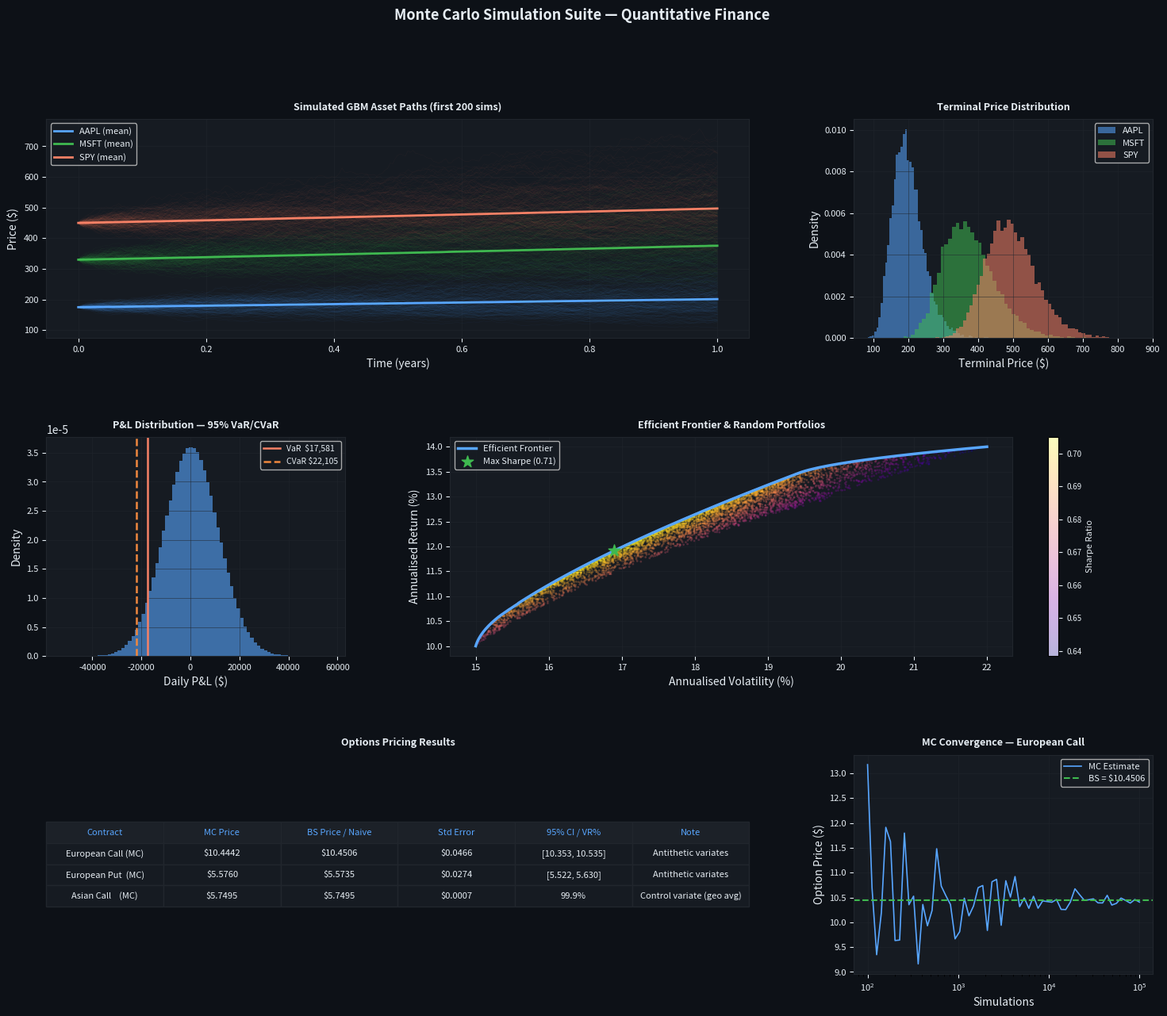

Recreate this plot in Python.
"""
Monte Carlo Simulation Suite — Quantitative Finance
====================================================
Demonstrates: GBM asset pricing, options pricing (European & Asian),
VaR/CVaR estimation, portfolio optimization, and variance reduction
techniques (antithetic variates, control variates).
"""

import numpy as np
import matplotlib.pyplot as plt
import matplotlib.gridspec as gridspec
from scipy.stats import norm
from scipy.optimize import minimize
from dataclasses import dataclass
from typing import Optional
import warnings

warnings.filterwarnings("ignore")
np.random.seed(42)


# ─────────────────────────────────────────────────────────────
# 1. GEOMETRIC BROWNIAN MOTION — Multi-Asset Path Simulator
# ─────────────────────────────────────────────────────────────

@dataclass
class MarketParams:
    S0: np.ndarray          # Initial prices
    mu: np.ndarray          # Drift vector (annual)
    sigma: np.ndarray       # Volatility vector (annual)
    corr: np.ndarray        # Correlation matrix
    T: float                # Time horizon (years)
    n_steps: int            # Time steps
    n_sims: int             # Number of simulations

    @property
    def dt(self) -> float:
        return self.T / self.n_steps

    @property
    def cov(self) -> np.ndarray:
        """Covariance matrix from correlation and vols."""
        vol_outer = np.outer(self.sigma, self.sigma)
        return self.corr * vol_outer


def simulate_gbm(params: MarketParams) -> np.ndarray:
    """
    Simulate correlated GBM paths via Cholesky decomposition.

    Returns
    -------
    paths : ndarray, shape (n_assets, n_sims, n_steps + 1)
    """
    n = len(params.S0)
    L = np.linalg.cholesky(params.corr)          # Cholesky factor

    paths = np.zeros((n, params.n_sims, params.n_steps + 1))
    paths[:, :, 0] = params.S0[:, None]

    dt = params.dt
    for t in range(1, params.n_steps + 1):
        Z = np.random.standard_normal((n, params.n_sims))
        Z_corr = L @ Z                            # Introduce correlation
        drift = (params.mu - 0.5 * params.sigma ** 2)[:, None] * dt
        diffusion = params.sigma[:, None] * np.sqrt(dt) * Z_corr
        paths[:, :, t] = paths[:, :, t - 1] * np.exp(drift + diffusion)

    return paths


# ─────────────────────────────────────────────────────────────
# 2. OPTIONS PRICING — European & Asian with Variance Reduction
# ─────────────────────────────────────────────────────────────

@dataclass
class OptionParams:
    S0: float
    K: float                # Strike
    r: float                # Risk-free rate
    sigma: float            # Volatility
    T: float                # Maturity (years)
    n_steps: int = 252
    n_sims: int = 100_000


def black_scholes(opt: OptionParams, call: bool = True) -> float:
    """Closed-form Black-Scholes price for benchmarking."""
    d1 = (np.log(opt.S0 / opt.K) + (opt.r + 0.5 * opt.sigma ** 2) * opt.T) / (
        opt.sigma * np.sqrt(opt.T)
    )
    d2 = d1 - opt.sigma * np.sqrt(opt.T)
    if call:
        return opt.S0 * norm.cdf(d1) - opt.K * np.exp(-opt.r * opt.T) * norm.cdf(d2)
    return opt.K * np.exp(-opt.r * opt.T) * norm.cdf(-d2) - opt.S0 * norm.cdf(-d1)


def price_european_mc(
    opt: OptionParams,
    call: bool = True,
    antithetic: bool = True,
) -> dict:
    """
    European option pricing via MC with antithetic variates.
    Variance reduction: antithetic variates halve the standard error.
    """
    Z = np.random.standard_normal(opt.n_sims // 2)
    if antithetic:
        Z = np.concatenate([Z, -Z])

    ST = opt.S0 * np.exp(
        (opt.r - 0.5 * opt.sigma ** 2) * opt.T
        + opt.sigma * np.sqrt(opt.T) * Z
    )
    payoff = np.maximum(ST - opt.K, 0) if call else np.maximum(opt.K - ST, 0)
    price = np.exp(-opt.r * opt.T) * payoff

    return {
        "price": price.mean(),
        "std_error": price.std() / np.sqrt(opt.n_sims),
        "ci_95": (
            price.mean() - 1.96 * price.std() / np.sqrt(opt.n_sims),
            price.mean() + 1.96 * price.std() / np.sqrt(opt.n_sims),
        ),
    }


def price_asian_mc(opt: OptionParams, call: bool = True) -> dict:
    """
    Arithmetic-average Asian option pricing (path-dependent).
    Uses geometric Asian as control variate for variance reduction.
    """
    dt = opt.T / opt.n_steps
    Z = np.random.standard_normal((opt.n_sims, opt.n_steps))

    # Simulate paths
    log_S = np.log(opt.S0) + np.cumsum(
        (opt.r - 0.5 * opt.sigma ** 2) * dt
        + opt.sigma * np.sqrt(dt) * Z,
        axis=1,
    )
    S = np.exp(log_S)                             # (n_sims, n_steps)

    arith_avg = S.mean(axis=1)
    geo_avg   = np.exp(log_S.mean(axis=1))        # geometric average

    # Arithmetic payoff (target)
    arith_payoff = np.exp(-opt.r * opt.T) * np.maximum(
        arith_avg - opt.K if call else opt.K - arith_avg, 0
    )

    # Geometric payoff (control — has closed form)
    geo_payoff = np.exp(-opt.r * opt.T) * np.maximum(
        geo_avg - opt.K if call else opt.K - geo_avg, 0
    )

    # Control variate correction (OLS beta)
    geo_mean = geo_payoff.mean()
    beta = np.cov(arith_payoff, geo_payoff)[0, 1] / np.var(geo_payoff)
    cv_price = arith_payoff - beta * (geo_payoff - geo_mean)

    return {
        "price": cv_price.mean(),
        "std_error": cv_price.std() / np.sqrt(opt.n_sims),
        "naive_price": arith_payoff.mean(),
        "variance_reduction_pct": (
            1 - cv_price.var() / arith_payoff.var()
        ) * 100,
    }


# ─────────────────────────────────────────────────────────────
# 3. VALUE-AT-RISK & CONDITIONAL VALUE-AT-RISK (CVaR)
# ─────────────────────────────────────────────────────────────

def compute_risk_metrics(
    returns: np.ndarray,
    confidence: float = 0.95,
    horizon: int = 1,
    portfolio_value: float = 1_000_000,
) -> dict:
    """
    Historical and parametric VaR / CVaR.

    Parameters
    ----------
    returns : 1-D array of daily log-returns (simulated or historical)
    """
    # Scale to horizon
    scaled = returns * np.sqrt(horizon)

    # Historical VaR (non-parametric)
    hist_var = -np.percentile(scaled, (1 - confidence) * 100) * portfolio_value

    # Historical CVaR (Expected Shortfall)
    cutoff = np.percentile(scaled, (1 - confidence) * 100)
    hist_cvar = -scaled[scaled <= cutoff].mean() * portfolio_value

    # Parametric VaR (Gaussian assumption)
    mu_r, sigma_r = scaled.mean(), scaled.std()
    param_var = -(mu_r + norm.ppf(1 - confidence) * sigma_r) * portfolio_value

    return {
        "hist_var": hist_var,
        "hist_cvar": hist_cvar,
        "param_var": param_var,
        "confidence": confidence,
        "horizon_days": horizon,
        "portfolio_value": portfolio_value,
    }


# ─────────────────────────────────────────────────────────────
# 4. PORTFOLIO OPTIMIZATION — Mean-Variance (Markowitz)
# ─────────────────────────────────────────────────────────────

def optimize_portfolio(
    mu: np.ndarray,
    cov: np.ndarray,
    n_frontier: int = 200,
    n_random: int = 5_000,
) -> dict:
    """
    Compute efficient frontier via sequential quadratic programming.
    Also samples random portfolios for scatter comparison.
    """
    n = len(mu)

    def portfolio_stats(w):
        ret = w @ mu
        vol = np.sqrt(w @ cov @ w)
        sharpe = ret / vol
        return ret, vol, sharpe

    # Random portfolios
    rand_w = np.random.dirichlet(np.ones(n), n_random)
    rand_stats = np.array([portfolio_stats(w) for w in rand_w])

    # Efficient frontier
    target_rets = np.linspace(mu.min(), mu.max(), n_frontier)
    frontier = []

    for target in target_rets:
        result = minimize(
            lambda w: w @ cov @ w,                          # Minimize variance
            x0=np.ones(n) / n,
            method="SLSQP",
            bounds=[(0, 1)] * n,
            constraints=[
                {"type": "eq", "fun": lambda w: w.sum() - 1},
                {"type": "eq", "fun": lambda w: w @ mu - target},
            ],
        )
        if result.success:
            r, v, s = portfolio_stats(result.x)
            frontier.append({"return": r, "vol": v, "sharpe": s, "weights": result.x})

    # Max Sharpe portfolio
    result_ms = minimize(
        lambda w: -(w @ mu) / np.sqrt(w @ cov @ w),
        x0=np.ones(n) / n,
        method="SLSQP",
        bounds=[(0, 1)] * n,
        constraints=[{"type": "eq", "fun": lambda w: w.sum() - 1}],
    )
    ms_w = result_ms.x
    ms_ret, ms_vol, ms_sharpe = portfolio_stats(ms_w)

    return {
        "frontier": frontier,
        "random_portfolios": rand_stats,
        "max_sharpe": {
            "weights": ms_w,
            "return": ms_ret,
            "vol": ms_vol,
            "sharpe": ms_sharpe,
        },
    }


# ─────────────────────────────────────────────────────────────
# 5. VISUALIZATION
# ─────────────────────────────────────────────────────────────

def plot_results(
    paths: np.ndarray,
    returns: np.ndarray,
    risk: dict,
    port: dict,
    option_results: dict,
    asset_names: list[str],
) -> None:

    fig = plt.figure(figsize=(18, 14))
    fig.patch.set_facecolor("#0d1117")
    gs = gridspec.GridSpec(3, 3, figure=fig, hspace=0.45, wspace=0.35)

    ACCENT   = "#58a6ff"
    ACCENT2  = "#3fb950"
    ACCENT3  = "#f78166"
    TEXT     = "#e6edf3"
    GRID     = "#21262d"
    BG       = "#161b22"

    def styled_ax(ax, title: str):
        ax.set_facecolor(BG)
        ax.tick_params(colors=TEXT, labelsize=8)
        ax.set_title(title, color=TEXT, fontsize=9, fontweight="bold", pad=8)
        for spine in ax.spines.values():
            spine.set_edgecolor(GRID)
        ax.yaxis.label.set_color(TEXT)
        ax.xaxis.label.set_color(TEXT)
        ax.grid(color=GRID, linewidth=0.5, alpha=0.7)

    # ── 1. GBM Paths ──────────────────────────────────────────
    ax1 = fig.add_subplot(gs[0, :2])
    styled_ax(ax1, "Simulated GBM Asset Paths (first 200 sims)")
    colors = [ACCENT, ACCENT2, ACCENT3]
    t_axis = np.linspace(0, 1, paths.shape[2])
    for i, (name, color) in enumerate(zip(asset_names, colors)):
        ax1.plot(t_axis, paths[i, :200, :].T, alpha=0.04, color=color, linewidth=0.5)
        ax1.plot(t_axis, paths[i, :, :].mean(axis=0), color=color,
                 linewidth=2, label=f"{name} (mean)")
    ax1.set_xlabel("Time (years)")
    ax1.set_ylabel("Price ($)")
    ax1.legend(fontsize=8, facecolor=BG, labelcolor=TEXT, framealpha=0.8)

    # ── 2. Terminal Distribution ───────────────────────────────
    ax2 = fig.add_subplot(gs[0, 2])
    styled_ax(ax2, "Terminal Price Distribution")
    for i, (name, color) in enumerate(zip(asset_names, colors)):
        ax2.hist(paths[i, :, -1], bins=60, alpha=0.55, color=color,
                 label=name, edgecolor="none", density=True)
    ax2.set_xlabel("Terminal Price ($)")
    ax2.set_ylabel("Density")
    ax2.legend(fontsize=8, facecolor=BG, labelcolor=TEXT, framealpha=0.8)

    # ── 3. VaR / CVaR Return Distribution ─────────────────────
    ax3 = fig.add_subplot(gs[1, 0])
    styled_ax(ax3, f"P&L Distribution — {int(risk['confidence']*100)}% VaR/CVaR")
    pnl = returns * risk["portfolio_value"]
    ax3.hist(pnl, bins=80, color=ACCENT, alpha=0.6, density=True, edgecolor="none")
    ax3.axvline(-risk["hist_var"], color=ACCENT3, linewidth=1.8,
                label=f"VaR  ${risk['hist_var']:,.0f}")
    ax3.axvline(-risk["hist_cvar"], color="#f0883e", linewidth=1.8, linestyle="--",
                label=f"CVaR ${risk['hist_cvar']:,.0f}")
    ax3.set_xlabel("Daily P&L ($)")
    ax3.set_ylabel("Density")
    ax3.legend(fontsize=7.5, facecolor=BG, labelcolor=TEXT, framealpha=0.8)

    # ── 4. Efficient Frontier ──────────────────────────────────
    ax4 = fig.add_subplot(gs[1, 1:])
    styled_ax(ax4, "Efficient Frontier & Random Portfolios")
    rs = port["random_portfolios"]
    sc = ax4.scatter(rs[:, 1] * 100, rs[:, 0] * 100, c=rs[:, 2],
                     cmap="plasma", alpha=0.3, s=4, linewidths=0)
    cbar = plt.colorbar(sc, ax=ax4)
    cbar.set_label("Sharpe Ratio", color=TEXT, fontsize=8)
    cbar.ax.yaxis.set_tick_params(color=TEXT)
    plt.setp(cbar.ax.yaxis.get_ticklabels(), color=TEXT, fontsize=7)

    frontier_vols = [p["vol"] * 100 for p in port["frontier"]]
    frontier_rets = [p["return"] * 100 for p in port["frontier"]]
    ax4.plot(frontier_vols, frontier_rets, color=ACCENT, linewidth=2.5,
             label="Efficient Frontier")

    ms = port["max_sharpe"]
    ax4.scatter(ms["vol"] * 100, ms["return"] * 100,
                color=ACCENT2, s=120, zorder=5, marker="*",
                label=f"Max Sharpe ({ms['sharpe']:.2f})")
    ax4.set_xlabel("Annualised Volatility (%)")
    ax4.set_ylabel("Annualised Return (%)")
    ax4.legend(fontsize=8, facecolor=BG, labelcolor=TEXT, framealpha=0.8)

    # ── 5. Options Summary Table ───────────────────────────────
    ax5 = fig.add_subplot(gs[2, :2])
    styled_ax(ax5, "Options Pricing Results")
    ax5.axis("off")

    headers = ["Contract", "MC Price", "BS Price / Naive", "Std Error",
               "95% CI / VR%", "Note"]
    rows = []
    for name, res in option_results.items():
        if "ci_95" in res:
            rows.append([
                name,
                f"${res['price']:.4f}",
                f"${res.get('bs_price', '—')}" if isinstance(res.get("bs_price"), str)
                    else f"${res.get('bs_price', 0):.4f}",
                f"${res['std_error']:.4f}",
                f"[{res['ci_95'][0]:.3f}, {res['ci_95'][1]:.3f}]",
                "Antithetic variates",
            ])
        else:
            rows.append([
                name,
                f"${res['price']:.4f}",
                f"${res.get('naive_price', 0):.4f}",
                f"${res['std_error']:.4f}",
                f"{res['variance_reduction_pct']:.1f}%",
                "Control variate (geo avg)",
            ])

    tbl = ax5.table(
        cellText=rows,
        colLabels=headers,
        loc="center",
        cellLoc="center",
    )
    tbl.auto_set_font_size(False)
    tbl.set_fontsize(8)
    for (r, c), cell in tbl.get_celld().items():
        cell.set_facecolor("#1c2128" if r == 0 else BG)
        cell.set_text_props(color=ACCENT if r == 0 else TEXT)
        cell.set_edgecolor(GRID)
    tbl.scale(1, 1.6)

    # ── 6. Convergence of MC Estimate ─────────────────────────
    ax6 = fig.add_subplot(gs[2, 2])
    styled_ax(ax6, "MC Convergence — European Call")

    opt_ref = list(option_results.values())[0]
    bs_ref  = opt_ref.get("bs_price", None)

    n_range = np.logspace(2, 5, 60).astype(int)
    mc_prices = []
    for n in n_range:
        Z = np.random.standard_normal(n)
        raw_params = OptionParams(
            S0=100, K=100, r=0.05, sigma=0.2, T=1.0, n_sims=n
        )
        ST = raw_params.S0 * np.exp(
            (raw_params.r - 0.5 * raw_params.sigma ** 2) * raw_params.T
            + raw_params.sigma * np.sqrt(raw_params.T) * Z
        )
        payoff = np.maximum(ST - raw_params.K, 0)
        mc_prices.append(np.exp(-raw_params.r * raw_params.T) * payoff.mean())

    ax6.semilogx(n_range, mc_prices, color=ACCENT, linewidth=1.2, label="MC Estimate")
    if bs_ref:
        ax6.axhline(bs_ref, color=ACCENT2, linewidth=1.5,
                    linestyle="--", label=f"BS = ${bs_ref:.4f}")
    ax6.set_xlabel("Simulations")
    ax6.set_ylabel("Option Price ($)")
    ax6.legend(fontsize=8, facecolor=BG, labelcolor=TEXT, framealpha=0.8)

    fig.suptitle(
        "Monte Carlo Simulation Suite — Quantitative Finance",
        color=TEXT, fontsize=13, fontweight="bold", y=0.98,
    )
    plt.savefig("mc_results.png",
                dpi=160, bbox_inches="tight", facecolor=fig.get_facecolor())
    plt.close()
    print("  → Saved chart: mc_results.png")


# ─────────────────────────────────────────────────────────────
# 6. MAIN
# ─────────────────────────────────────────────────────────────

def main():
    print("=" * 58)
    print("  Monte Carlo Simulation Suite — Quantitative Finance")
    print("=" * 58)

    # ── Asset universe ─────────────────────────────────────────
    asset_names = ["AAPL", "MSFT", "SPY"]
    market = MarketParams(
        S0    = np.array([175.0, 330.0, 450.0]),
        mu    = np.array([0.14,  0.13,  0.10]),    # annual drift
        sigma = np.array([0.22,  0.20,  0.15]),    # annual vol
        corr  = np.array([
            [1.00, 0.72, 0.85],
            [0.72, 1.00, 0.78],
            [0.85, 0.78, 1.00],
        ]),
        T       = 1.0,
        n_steps = 252,
        n_sims  = 10_000,
    )

    print("\n[1/5] Simulating correlated GBM paths …")
    paths = simulate_gbm(market)
    print(f"      Paths shape: {paths.shape}  (assets × sims × steps)")

    # ── Options pricing ────────────────────────────────────────
    print("\n[2/5] Pricing options …")
    opt = OptionParams(S0=100, K=100, r=0.05, sigma=0.20, T=1.0,
                       n_steps=252, n_sims=100_000)
    bs_call  = black_scholes(opt, call=True)
    bs_put   = black_scholes(opt, call=False)
    eu_call  = price_european_mc(opt, call=True,  antithetic=True)
    eu_put   = price_european_mc(opt, call=False, antithetic=True)
    asian_c  = price_asian_mc(opt, call=True)

    eu_call["bs_price"] = bs_call
    eu_put["bs_price"]  = bs_put

    option_results = {
        "European Call (MC)": eu_call,
        "European Put  (MC)": eu_put,
        "Asian Call    (MC)": asian_c,
    }

    print(f"      BS Call  = ${bs_call:.4f}   MC Call  = ${eu_call['price']:.4f}  "
          f"(err: ${abs(bs_call - eu_call['price']):.4f})")
    print(f"      BS Put   = ${bs_put:.4f}    MC Put   = ${eu_put['price']:.4f}  "
          f"(err: ${abs(bs_put - eu_put['price']):.4f})")
    print(f"      Asian Call = ${asian_c['price']:.4f}  "
          f"(VR: {asian_c['variance_reduction_pct']:.1f}%)")

    # ── VaR / CVaR ─────────────────────────────────────────────
    print("\n[3/5] Computing VaR / CVaR …")
    # Simulate daily returns for the equal-weight portfolio
    w_eq      = np.ones(3) / 3
    port_rets = (paths[:, :, 1:] / paths[:, :, :-1] - 1)  # (3, sims, steps)
    port_daily = (port_rets * w_eq[:, None, None]).sum(axis=0).flatten()
    risk = compute_risk_metrics(port_daily, confidence=0.95,
                                horizon=1, portfolio_value=1_000_000)

    print(f"      95% 1-day Hist VaR  = ${risk['hist_var']:>12,.0f}")
    print(f"      95% 1-day Hist CVaR = ${risk['hist_cvar']:>12,.0f}")
    print(f"      95% 1-day Para VaR  = ${risk['param_var']:>12,.0f}")

    # ── Portfolio optimisation ─────────────────────────────────
    print("\n[4/5] Running Markowitz optimisation …")
    port = optimize_portfolio(market.mu, market.cov, n_frontier=200, n_random=5_000)
    ms = port["max_sharpe"]
    print(f"      Max Sharpe portfolio:")
    for name, w in zip(asset_names, ms["weights"]):
        print(f"        {name}: {w * 100:.1f}%")
    print(f"      Return={ms['return']*100:.1f}%  Vol={ms['vol']*100:.1f}%  "
          f"Sharpe={ms['sharpe']:.3f}")

    # ── Plotting ───────────────────────────────────────────────
    print("\n[5/5] Generating dashboard …")
    plot_results(paths, port_daily, risk, port, option_results, asset_names)

    print("\n" + "=" * 58)
    print("  Done.  Output: mc_results.png")
    print("=" * 58)


if __name__ == "__main__":
    main()
